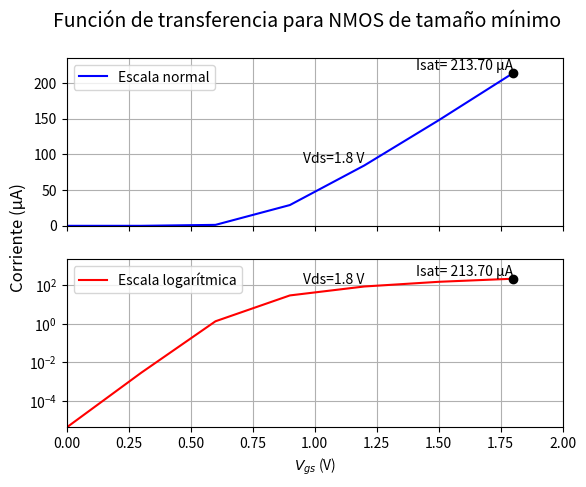

Write the Python code that produced this figure.
import matplotlib.pyplot as plt
import numpy as np

# Datos de la tabla
x_values = [0, 0.3, 0.6, 0.9, 1.2, 1.5, 1.8]
y_values = [4.179E-12 ,2.824E-09 ,1.328E-06 ,2.907E-05 ,8.444E-05 ,1.477E-04 ,2.137E-04 ]

# Escalar valores de y_values a microamperios
y_values_micro = [y * 1e6 for y in y_values]

# Crear la figura y los ejes
fig, (ax1, ax2) = plt.subplots(2, 1, sharex=True)

# Graficar en escala normal
ax1.plot(x_values, y_values_micro, linestyle='-', color='blue', label='Escala normal')

# Añadir un punto para el último valor
ax1.scatter(x_values[-1], y_values_micro[-1], color='black', zorder=2)

# Etiqueta de Isat para el último valor
ax1.text(x_values[-1], y_values_micro[-1], f'Isat= {y_values_micro[-1]:.2f} µA', ha='right', va='bottom')

# Ajustar los límites de los ejes y
ax1.set_ylim(0, max(y_values_micro) * 1.1)

# Etiqueta de Isat para el último valor
ax1.text(x_values[-3], y_values_micro[-3], f'Vds=1.8 V', ha='right', va='bottom')

# Mostrar la cuadrícula
ax1.grid(True)

# Configurar el eje y para el plot logarítmico
ax2.plot(x_values, y_values_micro, linestyle='-', color='red', label='Escala logarítmica')

# Añadir un punto para el último valor
ax2.scatter(x_values[-1], y_values_micro[-1], color='black', zorder=2)

# Etiqueta de Isat para el último valor
ax2.text(x_values[-1], y_values_micro[-1], f'Isat= {y_values_micro[-1]:.2f} µA', ha='right', va='bottom')

# Ajustar los límites de los ejes
plt.xlim(0, 2)

# Activar escala logarítmica en el eje y
ax2.set_yscale('log')

# Ajustar los límites de los ejes y
ax2.set_ylim(min(y_values_micro), max(y_values_micro) * 10)

# Etiqueta de Isat para el último valor
ax2.text(x_values[-3], y_values_micro[-3], f'Vds=1.8 V', ha='right', va='bottom')

# Mostrar la cuadrícula
ax2.grid(True)

# Añadir leyenda
ax1.legend(loc="upper left")
ax2.legend(loc="upper left")

# Añadir título común a los ejes y
plt.ylabel('Corriente (µA)', fontsize=12)
plt.gca().yaxis.set_label_coords(-0.08,1.13)

# Mostrar el título arriba
plt.suptitle('Función de transferencia para NMOS de tamaño mínimo', fontsize=14)

# Mostrar la gráfica
plt.xlabel('$V_{gs}$ (V)')
plt.show()

